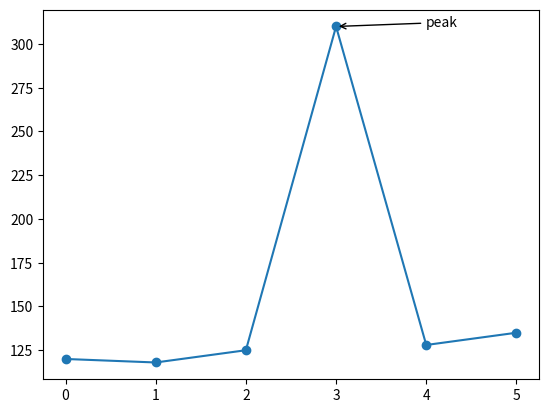

This chart was generated by the following Python code:
import matplotlib.pyplot as plt


def annotate_peak(values):
    fig, ax = plt.subplots()
    ax.plot(values, marker="o")
    x = values.index(max(values))
    y = values[x]
    note = ax.annotate("peak", xy=(x, y), xytext=(x + 1, y), arrowprops=dict(arrowstyle="->"))
    fig.savefig("peak.png")
    plt.close(fig)
    return [note.get_text(), [int(v) for v in note.xy]]

print(annotate_peak([120, 118, 125, 310, 128, 135]))
